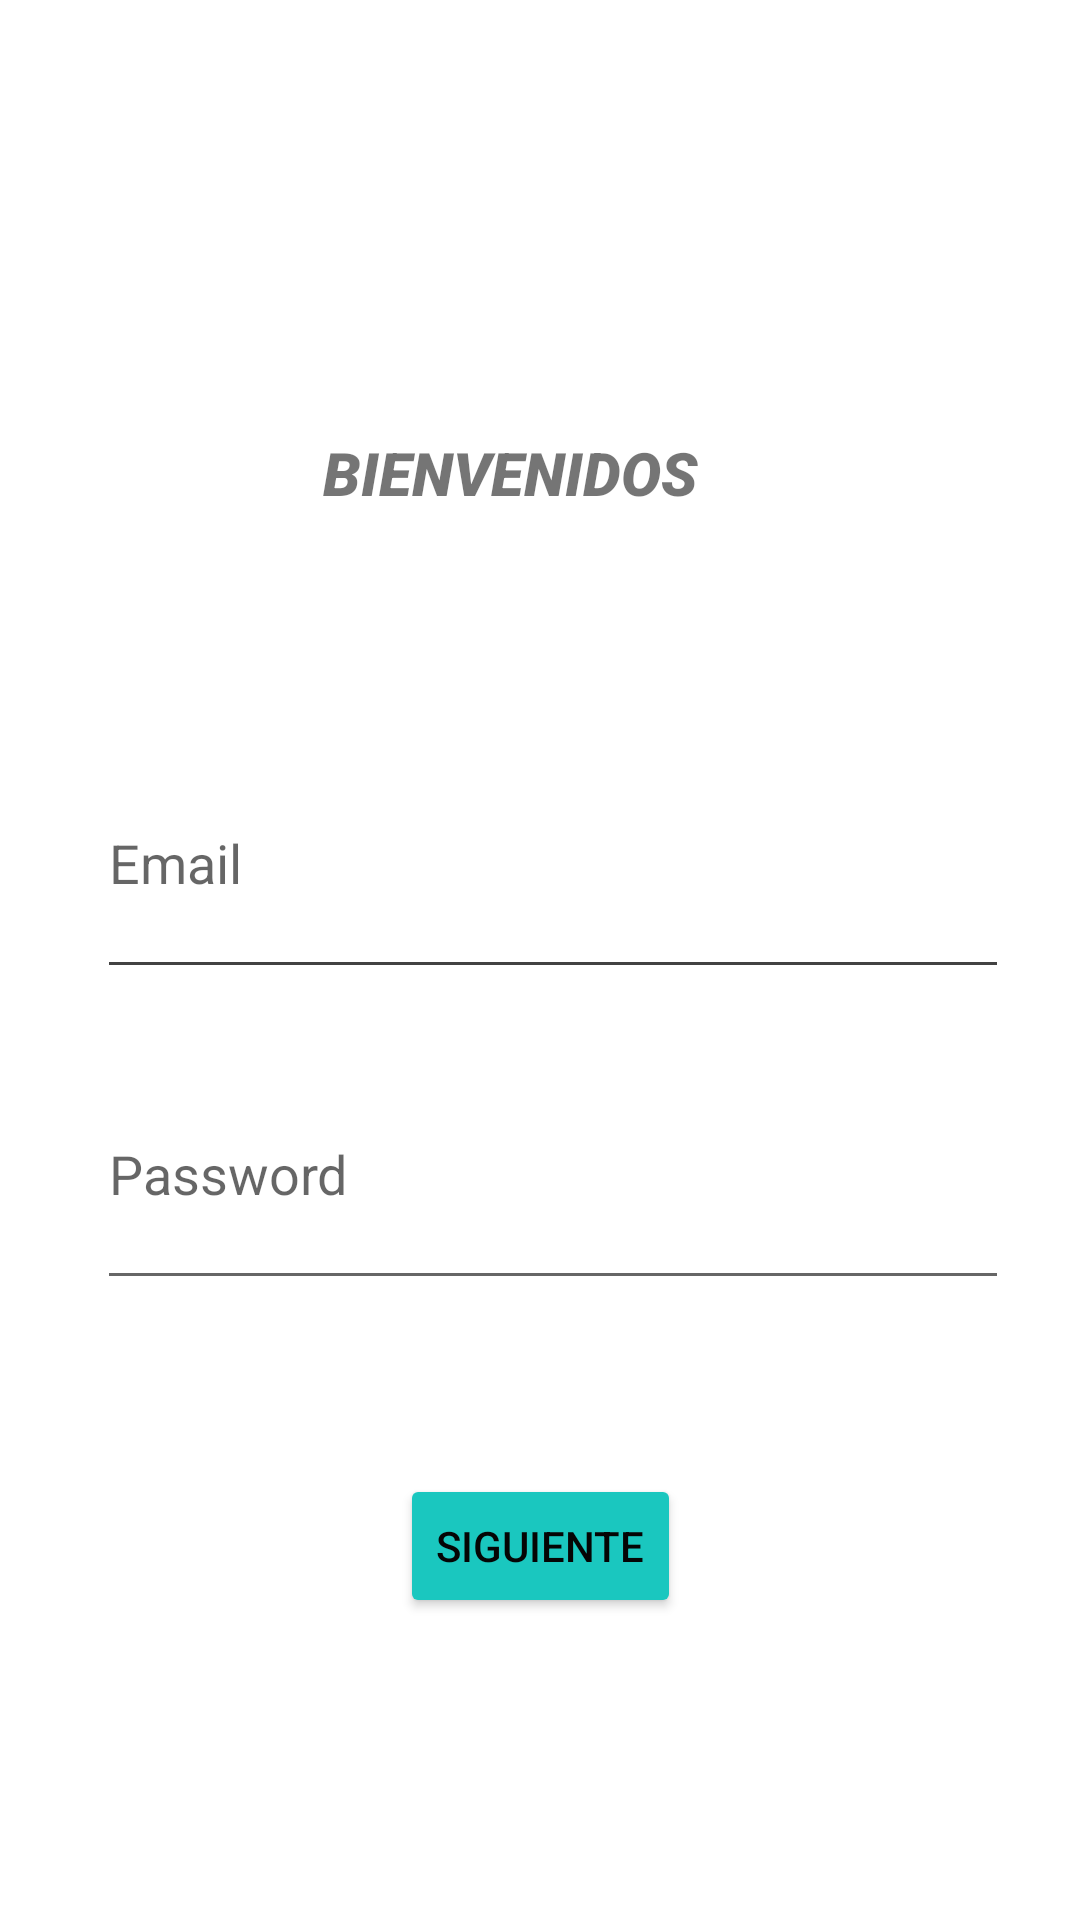

The Android layout XML behind this screen, and the referenced resources:
<!-- AndroidManifest.xml: application theme Theme.ProyectoTrivia20 -->
<!-- res/layout/fragment_login_oficial1.xml -->
<?xml version="1.0" encoding="utf-8"?>
<FrameLayout xmlns:android="http://schemas.android.com/apk/res/android"
    xmlns:app="http://schemas.android.com/apk/res-auto"
    xmlns:tools="http://schemas.android.com/tools"
    android:layout_width="match_parent"
    android:layout_height="match_parent"
    tools:context=".login1">

    

    <androidx.constraintlayout.widget.ConstraintLayout
        android:layout_width="match_parent"
        android:layout_height="match_parent">

        <EditText
            android:id="@+id/editTextTextEmailAddress4"
            android:layout_width="304dp"
            android:layout_height="87dp"
            android:backgroundTint="@color/cardview_dark_background"
            android:ems="10"
            android:hint="Email"
            android:inputType="textEmailAddress"
            app:layout_constraintBottom_toBottomOf="parent"
            app:layout_constraintEnd_toEndOf="parent"
            app:layout_constraintHorizontal_bias="0.579"
            app:layout_constraintStart_toStartOf="parent"
            app:layout_constraintTop_toTopOf="parent"
            app:layout_constraintVertical_bias="0.439" />

        <EditText
            android:id="@+id/editTextTextPassword4"
            android:layout_width="304dp"
            android:layout_height="87dp"
            android:layout_marginTop="20dp"
            android:ems="10"
            android:hint="Password"
            android:inputType="textPassword"
            app:layout_constraintBottom_toBottomOf="parent"
            app:layout_constraintEnd_toEndOf="parent"
            app:layout_constraintHorizontal_bias="0.579"
            app:layout_constraintStart_toStartOf="parent"
            app:layout_constraintTop_toTopOf="parent"
            app:layout_constraintVertical_bias="0.612" />

        <ImageView
            android:id="@+id/imageView12"
            android:layout_width="418dp"
            android:layout_height="107dp"
            android:src="@drawable/img"
            app:layout_constraintEnd_toEndOf="parent"
            app:layout_constraintHorizontal_bias="0.571"
            app:layout_constraintStart_toStartOf="parent"
            app:layout_constraintTop_toTopOf="parent"
            app:layout_constraintVertical_bias="0.0" />

        <TextView
            android:id="@+id/textView8"
            android:layout_width="wrap_content"
            android:layout_height="wrap_content"
            android:fontFamily="sans-serif-black"
            android:text="BIENVENIDOS "
            android:textSize="20sp"
            android:textStyle="italic"
            app:layout_constraintBottom_toBottomOf="parent"
            app:layout_constraintEnd_toEndOf="parent"
            app:layout_constraintHorizontal_bias="0.467"
            app:layout_constraintStart_toStartOf="parent"
            app:layout_constraintTop_toTopOf="parent"
            app:layout_constraintVertical_bias="0.235" />

        <Button
            android:id="@+id/button4"
            android:layout_width="wrap_content"
            android:layout_height="wrap_content"
            android:backgroundTint="@color/Aqua"
            android:text="Siguiente"
            android:textColor="#050505"
            app:layout_constraintBottom_toBottomOf="parent"
            app:layout_constraintEnd_toEndOf="parent"
            app:layout_constraintStart_toStartOf="parent"
            app:layout_constraintTop_toTopOf="parent"
            app:layout_constraintVertical_bias="0.83" />

        <ImageView
            android:id="@+id/imageView14"
            android:layout_width="97dp"
            android:layout_height="127dp"
            android:src="@drawable/whatsapp_image_2022_10_22_at_12_39_54_pm"
            app:layout_constraintBottom_toBottomOf="parent"
            app:layout_constraintEnd_toEndOf="parent"
            app:layout_constraintHorizontal_bias="0.71"
            app:layout_constraintStart_toStartOf="parent"
            app:layout_constraintTop_toTopOf="parent"
            app:layout_constraintVertical_bias="0.226" />

    </androidx.constraintlayout.widget.ConstraintLayout>

</FrameLayout>
<!-- resources referenced by this layout -->
<resources>
  <color name="Aqua">#1AC7BF</color>
  <style name="Theme.ProyectoTrivia20" parent="Theme.MaterialComponents.DayNight.DarkActionBar">
          
          <item name="colorPrimary">@color/purple_500</item>
          <item name="colorPrimaryVariant">@color/purple_700</item>
          <item name="colorOnPrimary">@color/white</item>
          
          <item name="colorSecondary">@color/teal_200</item>
          <item name="colorSecondaryVariant">@color/teal_700</item>
          <item name="colorOnSecondary">@color/black</item>
          
          <item name="android:statusBarColor" tools:targetApi="l">?attr/colorPrimaryVariant</item>
          
      </style>
  <color name="purple_500">#FF6200EE</color>
  <color name="purple_700">#FF3700B3</color>
  <color name="white">#FFFFFFFF</color>
  <color name="teal_200">#FF03DAC5</color>
  <color name="teal_700">#FF018786</color>
  <color name="black">#FF000000</color>
</resources>
